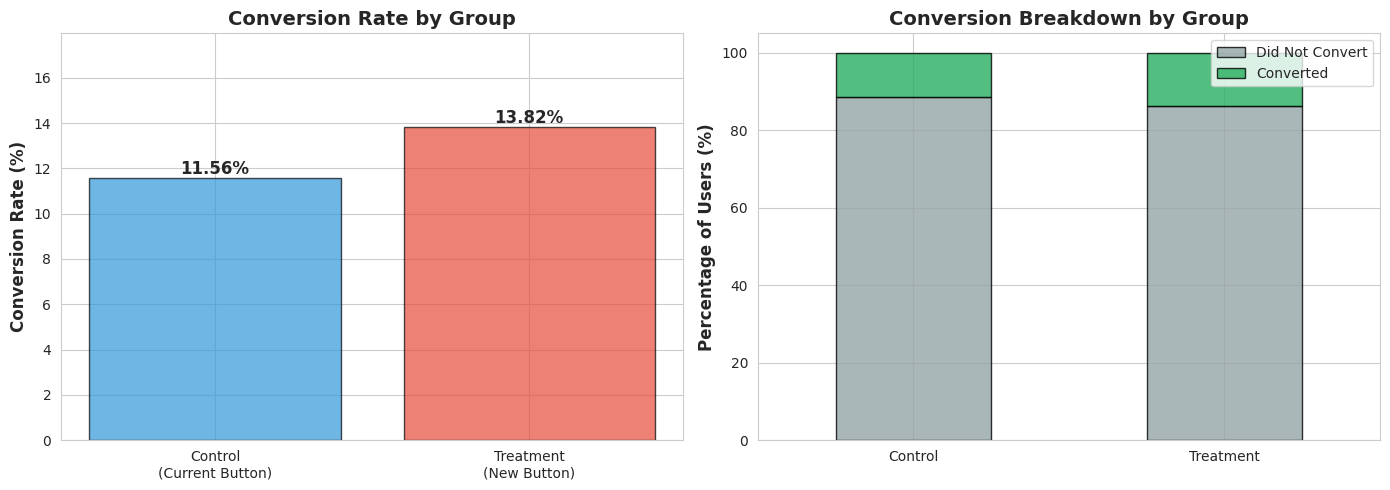
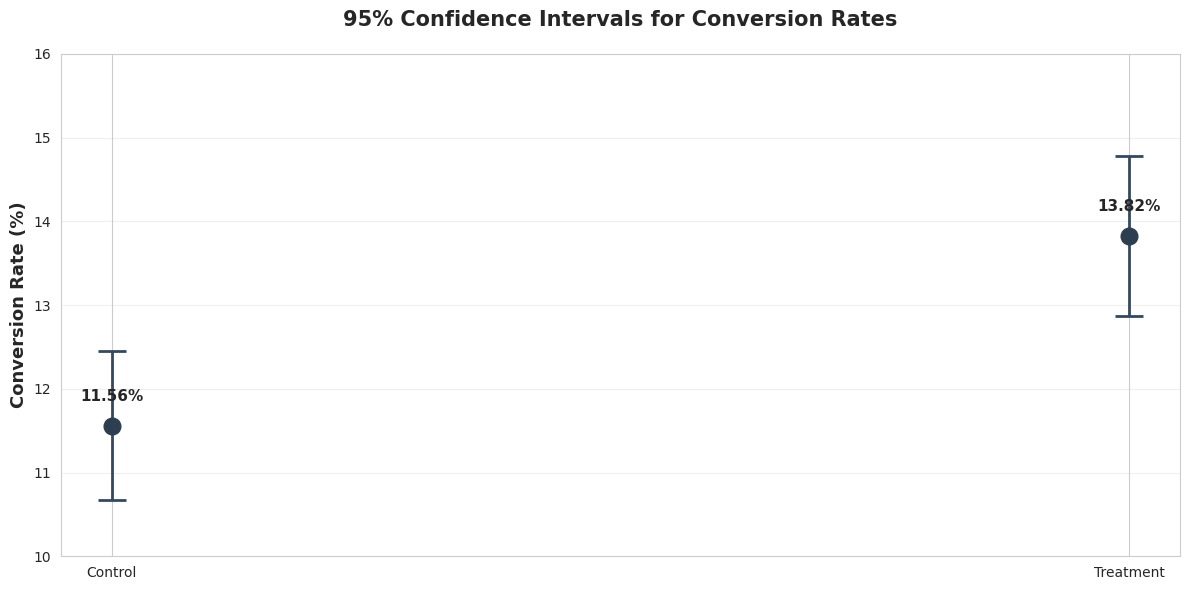

Python code for these plots, in order: (Note: this script raises an exception after producing the figures.)
import numpy as np
import pandas as pd
import matplotlib.pyplot as plt
import seaborn as sns
from scipy import stats
import warnings
warnings.filterwarnings('ignore')

# Set random seed for reproducibility
np.random.seed(42)

# Set plotting style
sns.set_style('whitegrid')
plt.rcParams['figure.figsize'] = (10, 6)

# Test parameters
n_control = 5000
n_treatment = 5000
control_conversion_rate = 0.12
treatment_conversion_rate = 0.145

# Generate conversion data (1 = converted, 0 = did not convert)
control_conversions = np.random.binomial(1, control_conversion_rate, n_control)
treatment_conversions = np.random.binomial(1, treatment_conversion_rate, n_treatment)

# Create DataFrame
df = pd.DataFrame({
    'user_id': range(1, n_control + n_treatment + 1),
    'group': ['Control'] * n_control + ['Treatment'] * n_treatment,
    'converted': np.concatenate([control_conversions, treatment_conversions])
})

# Preview data
print("Dataset Preview:")
print(df.head(10))
print(f"\nTotal Users: {len(df):,}")

# Calculate conversion rates by group
conversion_summary = df.groupby('group').agg({
    'converted': ['sum', 'count', 'mean']
}).round(4)

conversion_summary.columns = ['Conversions', 'Total_Users', 'Conversion_Rate']
conversion_summary['Conversion_Rate_Pct'] = (conversion_summary['Conversion_Rate'] * 100).round(2)

print("Conversion Summary by Group:")
print(conversion_summary)

# Calculate absolute and relative lift
control_rate = conversion_summary.loc['Control', 'Conversion_Rate']
treatment_rate = conversion_summary.loc['Treatment', 'Conversion_Rate']

absolute_lift = treatment_rate - control_rate
relative_lift = (treatment_rate / control_rate - 1) * 100

print(f"\n📊 Key Metrics:")
print(f"Control Rate: {control_rate:.2%}")
print(f"Treatment Rate: {treatment_rate:.2%}")
print(f"Absolute Lift: {absolute_lift:.2%}")
print(f"Relative Lift: {relative_lift:.2f}%")

# Visualization
fig, axes = plt.subplots(1, 2, figsize=(14, 5))

# Bar chart of conversion rates
ax1 = axes[0]
rates = [control_rate * 100, treatment_rate * 100]
groups = ['Control\n(Current Button)', 'Treatment\n(New Button)']
colors = ['#3498db', '#e74c3c']

bars = ax1.bar(groups, rates, color=colors, alpha=0.7, edgecolor='black')
ax1.set_ylabel('Conversion Rate (%)', fontsize=12, fontweight='bold')
ax1.set_title('Conversion Rate by Group', fontsize=14, fontweight='bold')
ax1.set_ylim(0, max(rates) * 1.3)

# Add value labels on bars
for bar, rate in zip(bars, rates):
    height = bar.get_height()
    ax1.text(bar.get_x() + bar.get_width()/2., height,
             f'{rate:.2f}%',
             ha='center', va='bottom', fontsize=12, fontweight='bold')

# Stacked bar chart showing conversions vs non-conversions
ax2 = axes[1]
summary_data = df.groupby(['group', 'converted']).size().unstack(fill_value=0)
summary_pct = summary_data.div(summary_data.sum(axis=1), axis=0) * 100

summary_pct.plot(kind='bar', stacked=True, ax=ax2, 
                 color=['#95a5a6', '#27ae60'], alpha=0.8, edgecolor='black')
ax2.set_ylabel('Percentage of Users (%)', fontsize=12, fontweight='bold')
ax2.set_xlabel('')
ax2.set_title('Conversion Breakdown by Group', fontsize=14, fontweight='bold')
ax2.legend(['Did Not Convert', 'Converted'], loc='upper right')
ax2.set_xticklabels(['Control', 'Treatment'], rotation=0)

plt.tight_layout()
plt.show()

# Extract data for statistical test
control_conv = control_conversions.sum()
control_n = len(control_conversions)
treatment_conv = treatment_conversions.sum()
treatment_n = len(treatment_conversions)

# Calculate pooled proportion (used in z-test)
pooled_prob = (control_conv + treatment_conv) / (control_n + treatment_n)
pooled_se = np.sqrt(pooled_prob * (1 - pooled_prob) * (1/control_n + 1/treatment_n))

# Calculate z-statistic
z_stat = (treatment_rate - control_rate) / pooled_se

# Calculate p-value (two-tailed test)
p_value = 2 * (1 - stats.norm.cdf(abs(z_stat)))

print("="*60)
print("TWO-PROPORTION Z-TEST RESULTS")
print("="*60)
print(f"\nControl Group:")
print(f"  Conversions: {control_conv:,} out of {control_n:,} ({control_rate:.2%})")
print(f"\nTreatment Group:")
print(f"  Conversions: {treatment_conv:,} out of {treatment_n:,} ({treatment_rate:.2%})")
print(f"\nTest Statistics:")
print(f"  Z-statistic: {z_stat:.4f}")
print(f"  P-value: {p_value:.4f}")
print(f"  Significance level (α): 0.05")
print("\n" + "="*60)

# Perform two-sample t-test
t_stat, t_pvalue = stats.ttest_ind(treatment_conversions, control_conversions)

print("TWO-SAMPLE T-TEST RESULTS")
print("="*60)
print(f"T-statistic: {t_stat:.4f}")
print(f"P-value: {t_pvalue:.4f}")
print("="*60)
print("\nNote: Both tests should yield similar conclusions.")

def calculate_ci(successes, n, confidence=0.95):
    """
    Calculate confidence interval for a proportion using normal approximation.
    """
    prop = successes / n
    z_critical = stats.norm.ppf(1 - (1 - confidence) / 2)
    se = np.sqrt(prop * (1 - prop) / n)
    margin = z_critical * se
    return prop - margin, prop + margin

# Calculate 95% confidence intervals for each group
control_ci = calculate_ci(control_conv, control_n)
treatment_ci = calculate_ci(treatment_conv, treatment_n)

# Calculate confidence interval for the DIFFERENCE in conversion rates
diff = treatment_rate - control_rate
se_diff = np.sqrt((control_rate * (1 - control_rate) / control_n) + 
                  (treatment_rate * (1 - treatment_rate) / treatment_n))
z_critical = 1.96  # For 95% confidence
diff_ci = (diff - z_critical * se_diff, diff + z_critical * se_diff)

print("95% CONFIDENCE INTERVALS")
print("="*60)
print(f"\nControl Group Conversion Rate:")
print(f"  Point Estimate: {control_rate:.2%}")
print(f"  95% CI: [{control_ci[0]:.2%}, {control_ci[1]:.2%}]")

print(f"\nTreatment Group Conversion Rate:")
print(f"  Point Estimate: {treatment_rate:.2%}")
print(f"  95% CI: [{treatment_ci[0]:.2%}, {treatment_ci[1]:.2%}]")

print(f"\nDifference (Treatment - Control):")
print(f"  Point Estimate: {diff:.2%}")
print(f"  95% CI: [{diff_ci[0]:.2%}, {diff_ci[1]:.2%}]")
print("="*60)

# Visualize confidence intervals
fig, ax = plt.subplots(figsize=(12, 6))

# Data for plotting
groups = ['Control', 'Treatment']
estimates = [control_rate * 100, treatment_rate * 100]
ci_lower = [control_ci[0] * 100, treatment_ci[0] * 100]
ci_upper = [control_ci[1] * 100, treatment_ci[1] * 100]
errors_lower = [estimates[i] - ci_lower[i] for i in range(2)]
errors_upper = [ci_upper[i] - estimates[i] for i in range(2)]

# Create error bars
ax.errorbar(groups, estimates, 
            yerr=[errors_lower, errors_upper],
            fmt='o', markersize=12, capsize=10, capthick=2,
            linewidth=2, color='#2c3e50', ecolor='#34495e')

# Add point estimates as text
for i, (group, est) in enumerate(zip(groups, estimates)):
    ax.text(i, est + 0.3, f'{est:.2f}%', 
            ha='center', fontsize=11, fontweight='bold')

ax.set_ylabel('Conversion Rate (%)', fontsize=13, fontweight='bold')
ax.set_title('95% Confidence Intervals for Conversion Rates', 
             fontsize=15, fontweight='bold', pad=20)
ax.grid(axis='y', alpha=0.3)
ax.set_ylim(10, 16)

plt.tight_layout()
plt.show()

print("\n💡 Key Insight:")
if diff_ci[0] > 0:
    print("The confidence interval for the difference does NOT include zero.")
    print("This means we can be 95% confident that Treatment truly outperforms Control.")
else:
    print("The confidence interval for the difference includes zero.")
    print("This means we cannot rule out that there's no real difference between groups.")

alpha = 0.05

print("\n" + "="*70)
print("STATISTICAL SIGNIFICANCE INTERPRETATION")
print("="*70)
print(f"\nP-value: {p_value:.4f}")
print(f"Significance level (α): {alpha}")

if p_value < alpha:
    print(f"\n✅ RESULT: Statistically Significant (p < {alpha})")
    print("\n📊 What this means in plain English:")
    print(f"   If there were truly NO difference between the buttons, we would")
    print(f"   see a difference this large or larger only {p_value*100:.2f}% of the time")
    print(f"   due to random chance alone.")
    print(f"\n   Since this is less than our {alpha*100:.0f}% threshold, we have strong")
    print(f"   evidence that the new button design genuinely improves conversions.")
    print(f"\n🎯 Recommendation: REJECT the null hypothesis.")
    print(f"   The Treatment button appears to be genuinely better.")
else:
    print(f"\n❌ RESULT: Not Statistically Significant (p >= {alpha})")
    print("\n📊 What this means in plain English:")
    print(f"   If there were truly NO difference between the buttons, we would")
    print(f"   see a difference this large or larger {p_value*100:.2f}% of the time")
    print(f"   due to random chance alone.")
    print(f"\n   Since this exceeds our {alpha*100:.0f}% threshold, we don't have enough")
    print(f"   evidence to conclude the new button is better.")
    print(f"\n🎯 Recommendation: FAIL TO REJECT the null hypothesis.")
    print(f"   We cannot confidently say the Treatment button is better.")

print("\n" + "="*70)

# Calculate effect size (Cohen's h for proportions)
def cohens_h(p1, p2):
    """
    Calculate Cohen's h effect size for two proportions.
    Small effect: h = 0.2
    Medium effect: h = 0.5
    Large effect: h = 0.8
    """
    return 2 * (np.arcsin(np.sqrt(p1)) - np.arcsin(np.sqrt(p2)))

effect_size = abs(cohens_h(treatment_rate, control_rate))

# Determine effect size category
if effect_size < 0.2:
    effect_category = "Small"
elif effect_size < 0.5:
    effect_category = "Medium"
else:
    effect_category = "Large"

print("EFFECT SIZE ANALYSIS")
print("="*60)
print(f"\nCohen's h: {effect_size:.4f} ({effect_category} effect)")
print(f"\nAbsolute difference: {absolute_lift:.2%}")
print(f"Relative lift: {relative_lift:.2f}%")
print("\n" + "="*60)

# Business impact calculation
print("\n💰 BUSINESS IMPACT PROJECTION")
print("="*60)

# Hypothetical business metrics
monthly_visitors = 100000
avg_order_value = 75

# Current state
current_monthly_conversions = monthly_visitors * control_rate
current_monthly_revenue = current_monthly_conversions * avg_order_value

# Projected state with new button
projected_monthly_conversions = monthly_visitors * treatment_rate
projected_monthly_revenue = projected_monthly_conversions * avg_order_value

# Incremental impact
additional_conversions = projected_monthly_conversions - current_monthly_conversions
additional_revenue = projected_monthly_revenue - current_monthly_revenue

print(f"\nAssumptions:")
print(f"  • Monthly website visitors: {monthly_visitors:,}")
print(f"  • Average order value: ${avg_order_value:.2f}")

print(f"\nCurrent Performance (Control):")
print(f"  • Conversions/month: {current_monthly_conversions:,.0f}")
print(f"  • Revenue/month: ${current_monthly_revenue:,.2f}")

print(f"\nProjected Performance (Treatment):")
print(f"  • Conversions/month: {projected_monthly_conversions:,.0f}")
print(f"  • Revenue/month: ${projected_monthly_revenue:,.2f}")

print(f"\n📈 Incremental Impact:")
print(f"  • Additional conversions/month: {additional_conversions:,.0f}")
print(f"  • Additional revenue/month: ${additional_revenue:,.2f}")
print(f"  • Additional revenue/year: ${additional_revenue * 12:,.2f}")
print("\n" + "="*60)

from statsmodels.stats.power import zt_ind_solve_power
from statsmodels.stats.proportion import proportion_effectsize

# Calculate effect size
effect_size_power = proportion_effectsize(control_rate, treatment_rate)

# Calculate achieved power
achieved_power = zt_ind_solve_power(effect_size=effect_size_power,
                                    nobs1=control_n,
                                    alpha=0.05,
                                    ratio=treatment_n/control_n,
                                    alternative='two-sided')

# Calculate required sample size for 80% power
required_n = zt_ind_solve_power(effect_size=effect_size_power,
                                power=0.8,
                                alpha=0.05,
                                ratio=1.0,
                                alternative='two-sided')

print("STATISTICAL POWER ANALYSIS")
print("="*60)
print(f"\nActual sample size per group: {control_n:,}")
print(f"Achieved statistical power: {achieved_power:.2%}")
print(f"\nRequired sample size for 80% power: {required_n:,.0f} per group")

if achieved_power >= 0.8:
    print(f"\n✅ Our test had sufficient power to detect this effect.")
else:
    print(f"\n⚠️  Our test was underpowered. Consider collecting more data.")
    
print("\n" + "="*60)

print("\n" + "="*70)
print(" " * 20 + "FINAL DECISION SUMMARY")
print("="*70)

print("\n📊 Test Results:")
print(f"   • Control conversion rate: {control_rate:.2%}")
print(f"   • Treatment conversion rate: {treatment_rate:.2%}")
print(f"   • Absolute improvement: {absolute_lift:.2%}")
print(f"   • Relative improvement: {relative_lift:.1f}%")

print(f"\n📈 Statistical Analysis:")
print(f"   • P-value: {p_value:.4f}")
print(f"   • Result: {'Statistically significant' if p_value < 0.05 else 'Not statistically significant'}")
print(f"   • 95% CI for difference: [{diff_ci[0]:.2%}, {diff_ci[1]:.2%}]")
print(f"   • Effect size: {effect_category} (Cohen's h = {effect_size:.3f})")
print(f"   • Statistical power: {achieved_power:.1%}")

print(f"\n💰 Business Impact:")
print(f"   • Additional monthly revenue: ${additional_revenue:,.2f}")
print(f"   • Projected annual revenue lift: ${additional_revenue * 12:,.2f}")

print("\n" + "="*70)
print("\n🎯 FINAL RECOMMENDATION:")
print("="*70)

if p_value < 0.05 and diff_ci[0] > 0:
    print("\n✅ PROCEED WITH ROLLOUT")
    print("\nThe new checkout button design shows statistically significant")
    print("improvement over the current design. Based on our analysis:")
    print("\n  1. The treatment group converted at a significantly higher rate")
    print(f"  2. We're 95% confident the true improvement is between")
    print(f"     {diff_ci[0]:.2%} and {diff_ci[1]:.2%}")
    print(f"  3. The projected annual revenue impact is ${additional_revenue * 12:,.2f}")
    print("\n  Recommendation: Roll out the new button design to all users.")
else:
    print("\n⚠️  DO NOT PROCEED - INSUFFICIENT EVIDENCE")
    print("\nWhile the treatment group showed higher conversion rates,")
    print("the difference is not statistically significant. This means:")
    print("\n  1. We cannot rule out random chance as the cause")
    print("  2. The observed difference might disappear with more data")
    print("\n  Options:")
    print("    • Extend the test to collect more data")
    print("    • Test a more dramatic design change")
    print("    • Keep the current design")

print("\n" + "="*70)